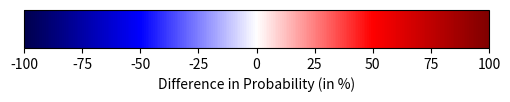

The matplotlib source for this figure:
import matplotlib.pyplot as plt
import numpy as np
import matplotlib as mpl

# Create a ScalarMappable with a colormap and normalization range
cmap = plt.get_cmap('seismic')  # Red-to-blue reversed
norm = mpl.colors.Normalize(vmin=-100, vmax=100)

# Dummy mappable for colorbar
sm = mpl.cm.ScalarMappable(cmap=cmap, norm=norm)
sm.set_array([])  # No image, just colorbar

# Create a figure only for the colorbar
fig, ax = plt.subplots(figsize=(6, 1))  # Wide and short
fig.subplots_adjust(bottom=0.5)

# Create horizontal colorbar
cbar = fig.colorbar(sm, cax=ax, orientation='horizontal')
cbar.set_label("Difference in Probability (in %)")

plt.show()

# Save to file
fig.savefig('colorbar.png', dpi=300, bbox_inches='tight', transparent=True)
plt.close(fig)

print("Saved horizontal colorbar to 'colorbar.png'")
